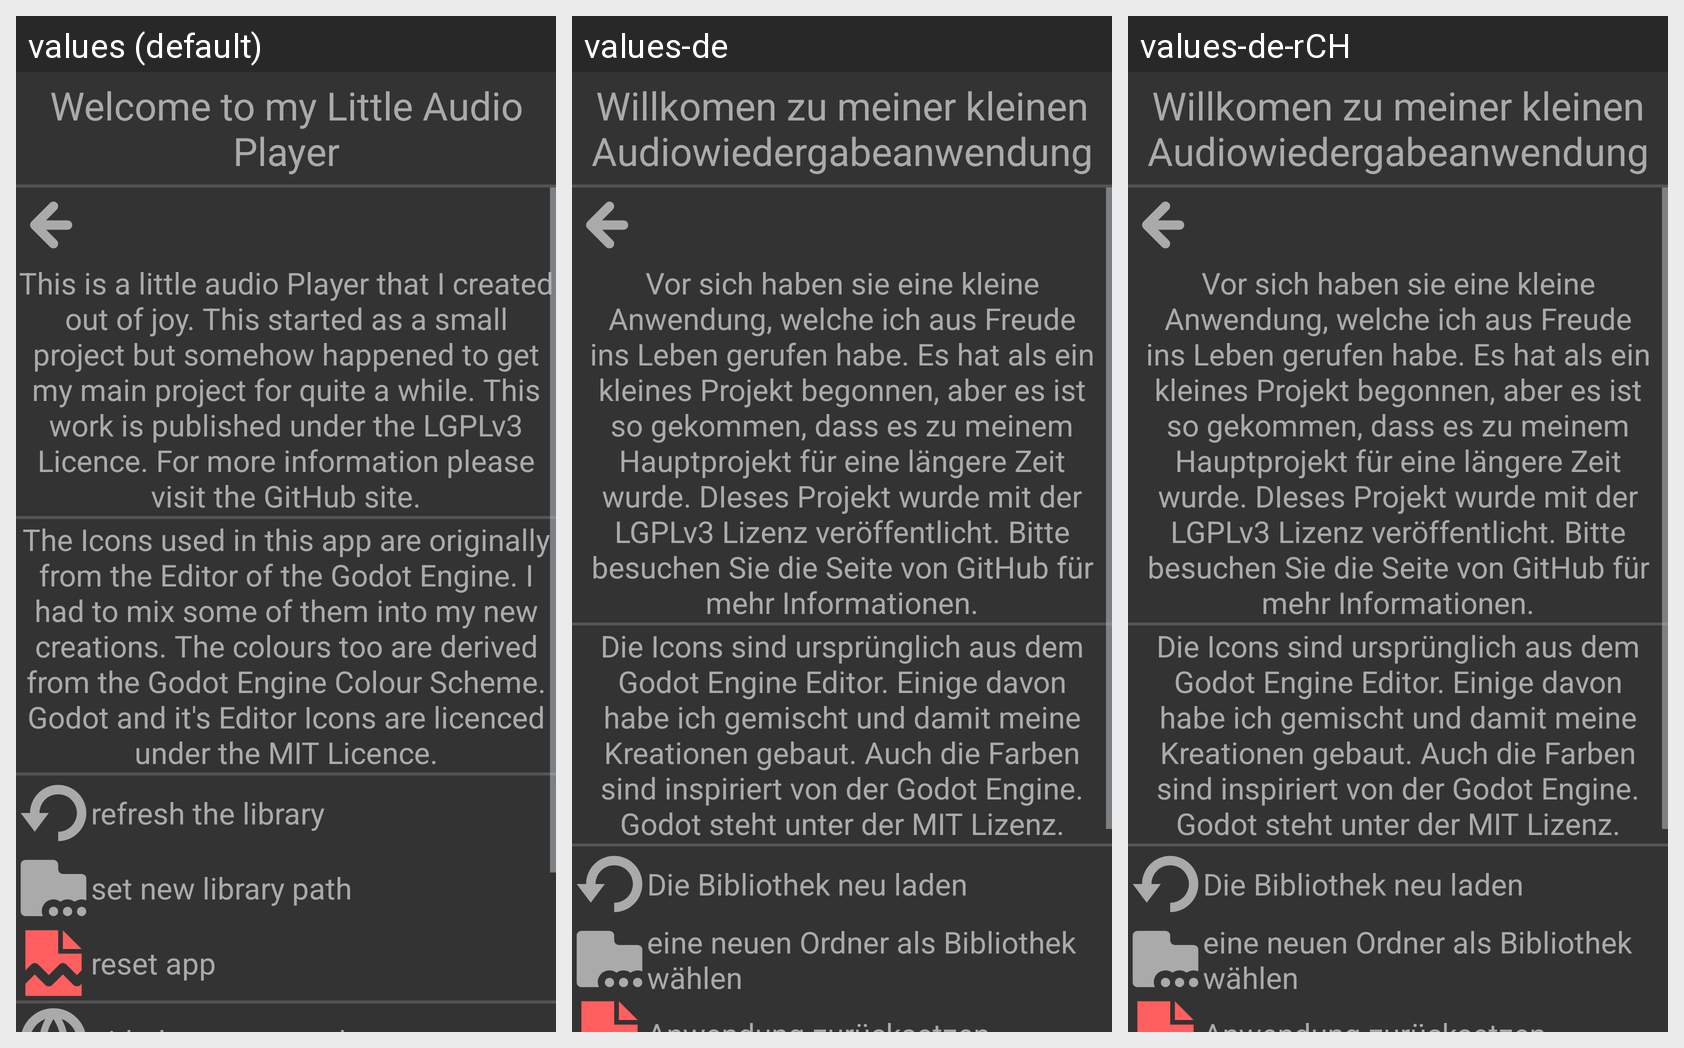

The same Android screen rendered under several of its app's locales, left to right. List the strings drawn on it with the default value and each locale's translation.
Android screen res/layout/preferences_layout.xml rendered under 3 locales, left to right: values (default), values-de, values-de-rCH. Device: Nexus 5 (rendered at 1080×1920; each locale shown at half size, 540×960, under a caption strip naming it); theme android:Theme.DeviceDefault.NoActionBar.
Strings drawn on this screen, with the default value and each locale's value (text and hints the layout hard-codes, and strings that could not be matched under every locale, appear in the picture but are not listed):

global_app_welcome
  values: Welcome to my Little Audio Player
  values-de: Willkomen zu meiner kleinen Audiowiedergabeanwendung
  values-de-rCH: Willkomen zu meiner kleinen Audiowiedergabeanwendung

action_general_refresh
  values: refresh the library
  values-de: Die Bibliothek neu laden
  values-de-rCH: Die Bibliothek neu laden

action_general_set_library
  values: set new library path
  values-de: eine neuen Ordner als Bibliothek wählen
  values-de-rCH: eine neuen Ordner als Bibliothek wählen
